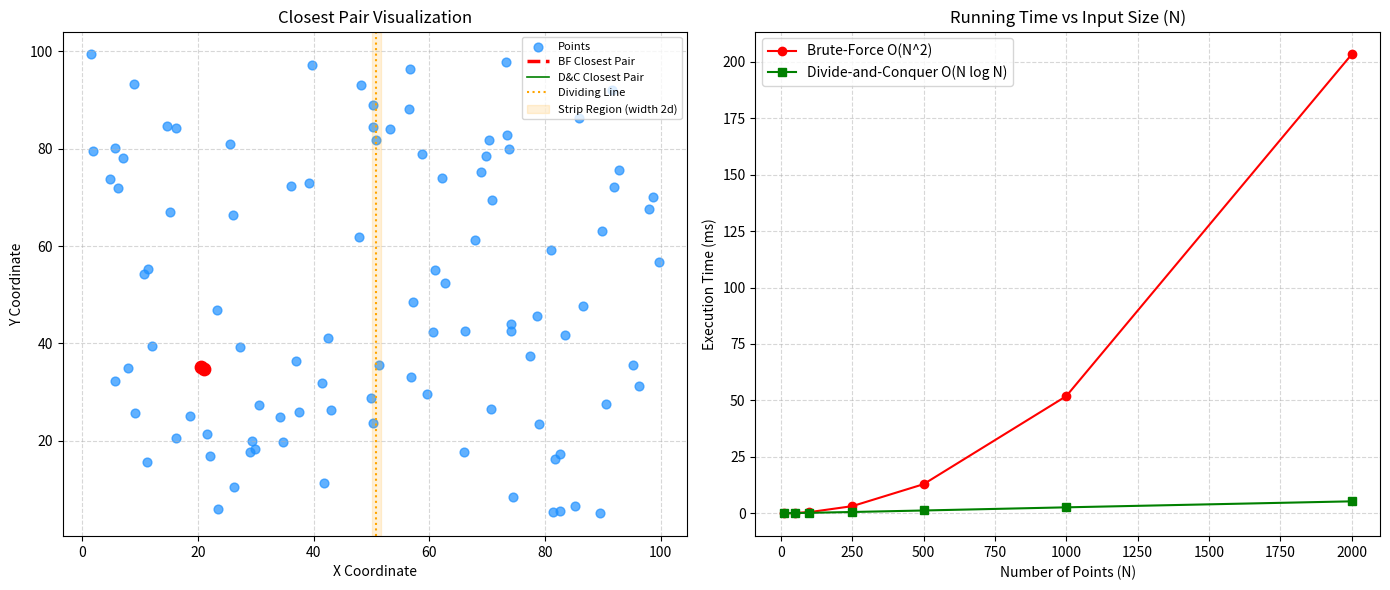

Recreate this plot in Python.
import time
import random
import math
import matplotlib.pyplot as plt
import numpy as np

def distance(p1, p2):
    """Calculates the Euclidean distance between two 2D points."""
    return math.hypot(p1[0] - p2[0], p1[1] - p2[1])

def brute_force_closest_pair(points):
    """
    Brute-force algorithm to find the closest pair of points.
    Time Complexity: O(N^2)
    """
    n = len(points)
    if n < 2:
        raise ValueError("At least 2 points are required to find a closest pair.")
    
    min_dist = float('inf')
    best_pair = (None, None)
    
    for i in range(n):
        for j in range(i + 1, n):
            d = distance(points[i], points[j])
            if d < min_dist:
                min_dist = d
                best_pair = (points[i], points[j])
                
    return min_dist, best_pair[0], best_pair[1]

def divide_conquer_closest_pair(points):
    """
    Divide-and-Conquer algorithm to find the closest pair of points.
    Time Complexity: O(N log N)
    """
    n = len(points)
    if n < 2:
        raise ValueError("At least 2 points are required to find a closest pair.")
    
    # Check for exact duplicate points (distance 0.0)
    seen = set()
    for p in points:
        if p in seen:
            return 0.0, p, p
        seen.add(p)

    px = sorted(points, key=lambda p: p[0])
    py = sorted(points, key=lambda p: p[1])
    
    def recurse(px, py):
        n = len(px)
        if n <= 3:
            return brute_force_closest_pair(px)
        
        mid = n // 2
        mid_point = px[mid]
        Qx = px[:mid]
        Rx = px[mid:]
        
        mid_x = mid_point[0]
        
        # Partition py into left and right sublists
        left_set = set(Qx)
        Qy = []
        Ry = []
        for p in py:
            if p in left_set:
                Qy.append(p)
                left_set.remove(p)
            else:
                Ry.append(p)
                
        dl, p1_l, p2_l = recurse(Qx, Qy)
        dr, p1_r, p2_r = recurse(Rx, Ry)
        
        if dl < dr:
            d = dl
            best_pair = (p1_l, p2_l)
        else:
            d = dr
            best_pair = (p1_r, p2_r)
            
        # Strip points within distance d of the dividing line
        strip = [p for p in py if abs(p[0] - mid_x) < d]
        
        min_dist = d
        best_p1, best_p2 = best_pair
        
        strip_len = len(strip)
        for i in range(strip_len):
            for j in range(i + 1, min(i + 8, strip_len)):
                p1 = strip[i]
                p2 = strip[j]
                if (p2[1] - p1[1]) >= min_dist:
                    break
                dist = distance(p1, p2)
                if dist < min_dist:
                    min_dist = dist
                    best_p1, best_p2 = (p1, p2)
                    
        return min_dist, best_p1, best_p2

    return recurse(px, py)

def run_simulation(N=50):
    print(f"Generating {N} random points...")
    # Generate random points (integers or floats between 0 and 100)
    points = [(random.uniform(0.0, 100.0), random.uniform(0.0, 100.0)) for _ in range(N)]
    
    # --- Brute-Force Execution ---
    start_time = time.perf_counter()
    bf_dist, bf_p1, bf_p2 = brute_force_closest_pair(points)
    bf_time = (time.perf_counter() - start_time) * 1000 # in ms
    
    # --- Divide-and-Conquer Execution ---
    start_time = time.perf_counter()
    dc_dist, dc_p1, dc_p2 = divide_conquer_closest_pair(points)
    dc_time = (time.perf_counter() - start_time) * 1000 # in ms
    
    # --- Output Format ---
    print(f"\nBrute-Force:         {bf_dist:.6f}, Pair: {bf_p1}, {bf_p2}")
    print(f"Divide-and-Conquer:  {dc_dist:.6f}, Pair: {dc_p1}, {dc_p2}")
    print(f"Execution Time (ms): Brute-Force = {bf_time:.4f} ms | Divide-and-Conquer = {dc_time:.4f} ms")
    
    # Verification
    assert math.isclose(bf_dist, dc_dist, abs_tol=1e-5), "Algorithms disagreed on minimum distance!"
    print("Verification: Both algorithms successfully agreed on the minimum distance.")
    
    # --- Visualization ---
    visualize_results(points, bf_p1, bf_p2, dc_p1, dc_p2, bf_dist)
    benchmark_performance()

def visualize_results(points, bf_p1, bf_p2, dc_p1, dc_p2, d):
    fig, (ax1, ax2) = plt.subplots(1, 2, figsize=(14, 6))
    
    xs = [p[0] for p in points]
    ys = [p[1] for p in points]
    
    # Plot 1: Points & Closest Pair
    ax1.scatter(xs, ys, color='dodgerblue', alpha=0.7, label='Points', s=40)
    
    # Highlight Brute-Force pair
    ax1.plot([bf_p1[0], bf_p2[0]], [bf_p1[1], bf_p2[1]], color='red', linewidth=2.5, linestyle='--', label='BF Closest Pair')
    ax1.scatter([bf_p1[0], bf_p2[0]], [bf_p1[1], bf_p2[1]], color='red', s=80, zorder=5)
    
    # Highlight D&C pair (slightly offset or distinct marker if overlapping)
    ax1.plot([dc_p1[0], dc_p2[0]], [dc_p1[1], dc_p2[1]], color='green', linewidth=1.2, label='D&C Closest Pair')
    
    # Show dividing line and strip for D&C (approximate midpoint for visual representation)
    sorted_x = sorted(points, key=lambda p: p[0])
    mid_x = sorted_x[len(sorted_x) // 2][0]
    ax1.axvline(x=mid_x, color='orange', linestyle=':', label='Dividing Line')
    ax1.axvspan(mid_x - d, mid_x + d, color='orange', alpha=0.15, label=f'Strip Region (width 2d)')
    
    ax1.set_title("Closest Pair Visualization")
    ax1.set_xlabel("X Coordinate")
    ax1.set_ylabel("Y Coordinate")
    ax1.legend(loc='upper right', fontsize=8)
    ax1.grid(True, linestyle='--', alpha=0.5)
    
    # Plot 2: Performance Benchmark Curve
    sizes = [10, 50, 100, 250, 500, 1000, 2000]
    bf_times = []
    dc_times = []
    
    for size in sizes:
        test_pts = [(random.uniform(0, 1000), random.uniform(0, 1000)) for _ in range(size)]
        
        t0 = time.perf_counter()
        brute_force_closest_pair(test_pts)
        bf_times.append((time.perf_counter() - t0) * 1000)
        
        t0 = time.perf_counter()
        divide_conquer_closest_pair(test_pts)
        dc_times.append((time.perf_counter() - t0) * 1000)
        
    ax2.plot(sizes, bf_times, marker='o', color='red', label='Brute-Force O(N^2)')
    ax2.plot(sizes, dc_times, marker='s', color='green', label='Divide-and-Conquer O(N log N)')
    ax2.set_title("Running Time vs Input Size (N)")
    ax2.set_xlabel("Number of Points (N)")
    ax2.set_ylabel("Execution Time (ms)")
    ax2.legend()
    ax2.grid(True, linestyle='--', alpha=0.5)
    
    plt.tight_layout()
    plt.show()

def benchmark_performance():
    print("\nRunning benchmark across increasing input sizes...")
    # Console performance summary table
    print(f"{'N':<8} | {'Brute-Force (ms)':<18} | {'Divide-and-Conquer (ms)':<22}")
    print("-" * 54)
    for n in [100, 500, 1000, 2000, 5000]:
        pts = [(random.uniform(0, 1000), random.uniform(0, 1000)) for _ in range(n)]
        
        t0 = time.perf_counter()
        brute_force_closest_pair(pts)
        t_bf = (time.perf_counter() - t0) * 1000
        
        t0 = time.perf_counter()
        divide_conquer_closest_pair(pts)
        t_dc = (time.perf_counter() - t0) * 1000
        
        print(f"{n:<8} | {t_bf:<18.4f} | {t_dc:<22.4f}")

if __name__ == "__main__":
    # Example execution with N = 100 points
    run_simulation(N=100)
